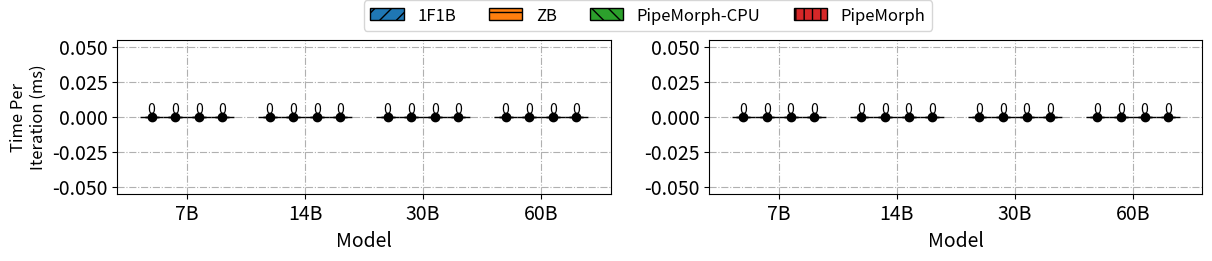

Python code for this plot: (Note: this script raises an exception after producing the figure.)
import os
import re
import numpy as np
import matplotlib.pyplot as plt

pattern = r"[-+]?\d*\.\d+|\d+"

PATH = 'experiments/single'
MODELS = ['7B', '14B', '30B', '60B']
METHODS = ['1F1B', 'ZB', 'ZB-CPU', 'ZB-CPU-ReSchedule']
DELAYS = ['0.03', '0.06']
HATCHES = ['//', '--', '\\\\', '||']
COUNT_LAST_ITERS = 5
WIDTH = 0.2

for slowlink in ['First', 'Last']:
    plt.figure(figsize=(14, 2))
    for figid, delay in enumerate(DELAYS):
        x = np.arange(len(MODELS))
        plt.subplot(1, 2, figid + 1)
        method_times = []
        for method in METHODS:
            times = []
            std_times = []
            for i, model in enumerate(MODELS):
                dir = os.path.join(PATH, model, method, '0_1' if slowlink == 'First' else ('2_3' if model in ['7B'] else '6_7'), delay)
                try:
                    assert os.path.exists(f"{dir}/real.png")
                except:
                    print(f"{slowlink, delay, model, method}")
                try:
                    with open(f"{dir}/log.txt", 'r') as f:
                        iters = f.readlines()[-COUNT_LAST_ITERS :]
                        iters = [iter.split(' | ')[2] for iter in iters]
                        iter_times = np.array([float(re.findall(pattern, iter)[0]) for iter in iters])
                        avg_iter_time = np.mean(iter_times)
                        std_iter_time = np.std(iter_times)
                        # print(slowlink, delay, model, method, avg_iter_time, std_iter_time)
                        times.append(avg_iter_time)
                        std_times.append(std_iter_time)
                except:
                        times.append(0)
                        std_times.append(0)
                plt.text(x[i], times[-1] + 1.5*std_times[-1], round(times[-1]), va='bottom', ha='center')
            if method == 'ZB-CPU':
                label = 'PipeMorph-CPU'
            elif method == 'ZB-CPU-ReSchedule':
                label = 'PipeMorph'
            else:
                label = method
            plt.bar(x, times, width=WIDTH, label=label if figid == 0 else None, zorder=100, edgecolor='black', hatch=HATCHES[METHODS.index(method)])
            plt.errorbar(x, times, yerr=std_times, color='black', fmt='o', ecolor='black', capsize=5, zorder=100)
            x = x + WIDTH
            method_times.append(times)
        method_times = np.array(method_times)
        print(f"{slowlink}, {delay}: Optimize ratio: {method_times[1] / method_times[3]}")  # ZB / ours
        x = np.arange(len(MODELS)) + (len(MODELS) - 1) / 2 * WIDTH
        plt.xticks(x, MODELS, fontsize=14)
        plt.yticks(fontsize=14)
        plt.xlabel('Model', fontsize=14)
        if figid == 0:
            plt.ylabel('Time Per\nIteration (ms)', fontsize=12)
        # plt.title(f'{float(delay) * 1000}ms Delay on {slowlink} Link')
        plt.grid(linestyle='-.')
    legend = plt.figlegend(loc=(0.3, 0.88), ncols=4, fontsize=12)
    plt.savefig(f'{PATH}/{slowlink}.pdf', bbox_inches='tight', bbox_extra_artists=(legend,))
    plt.savefig(f'{PATH}/{slowlink}.png', bbox_inches='tight', bbox_extra_artists=(legend,))
    plt.close()
